5-way image classification set "dataset" from GitHub (gabrieldgf4/insect-leaf-predation-dataset); label vocabulary: caterpillar, gastropod, grasshopper, green cow, healthy leaf.

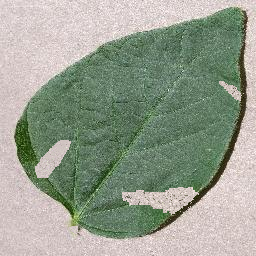
Label: caterpillar

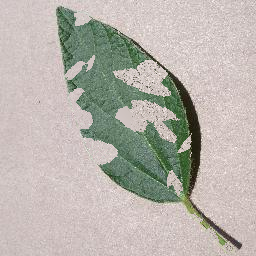
Label: green cow

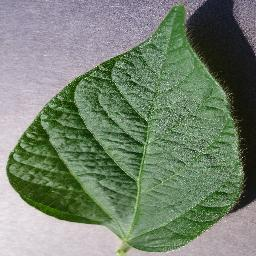
Label: healthy leaf

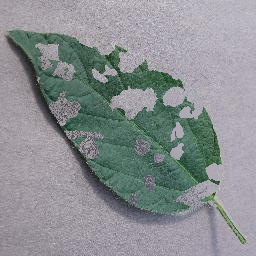
Label: grasshopper

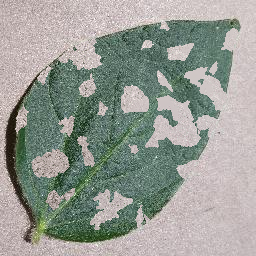
Label: gastropod

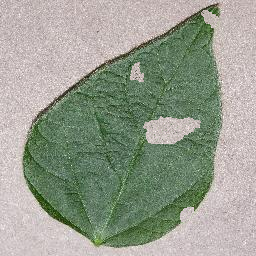
Label: caterpillar
